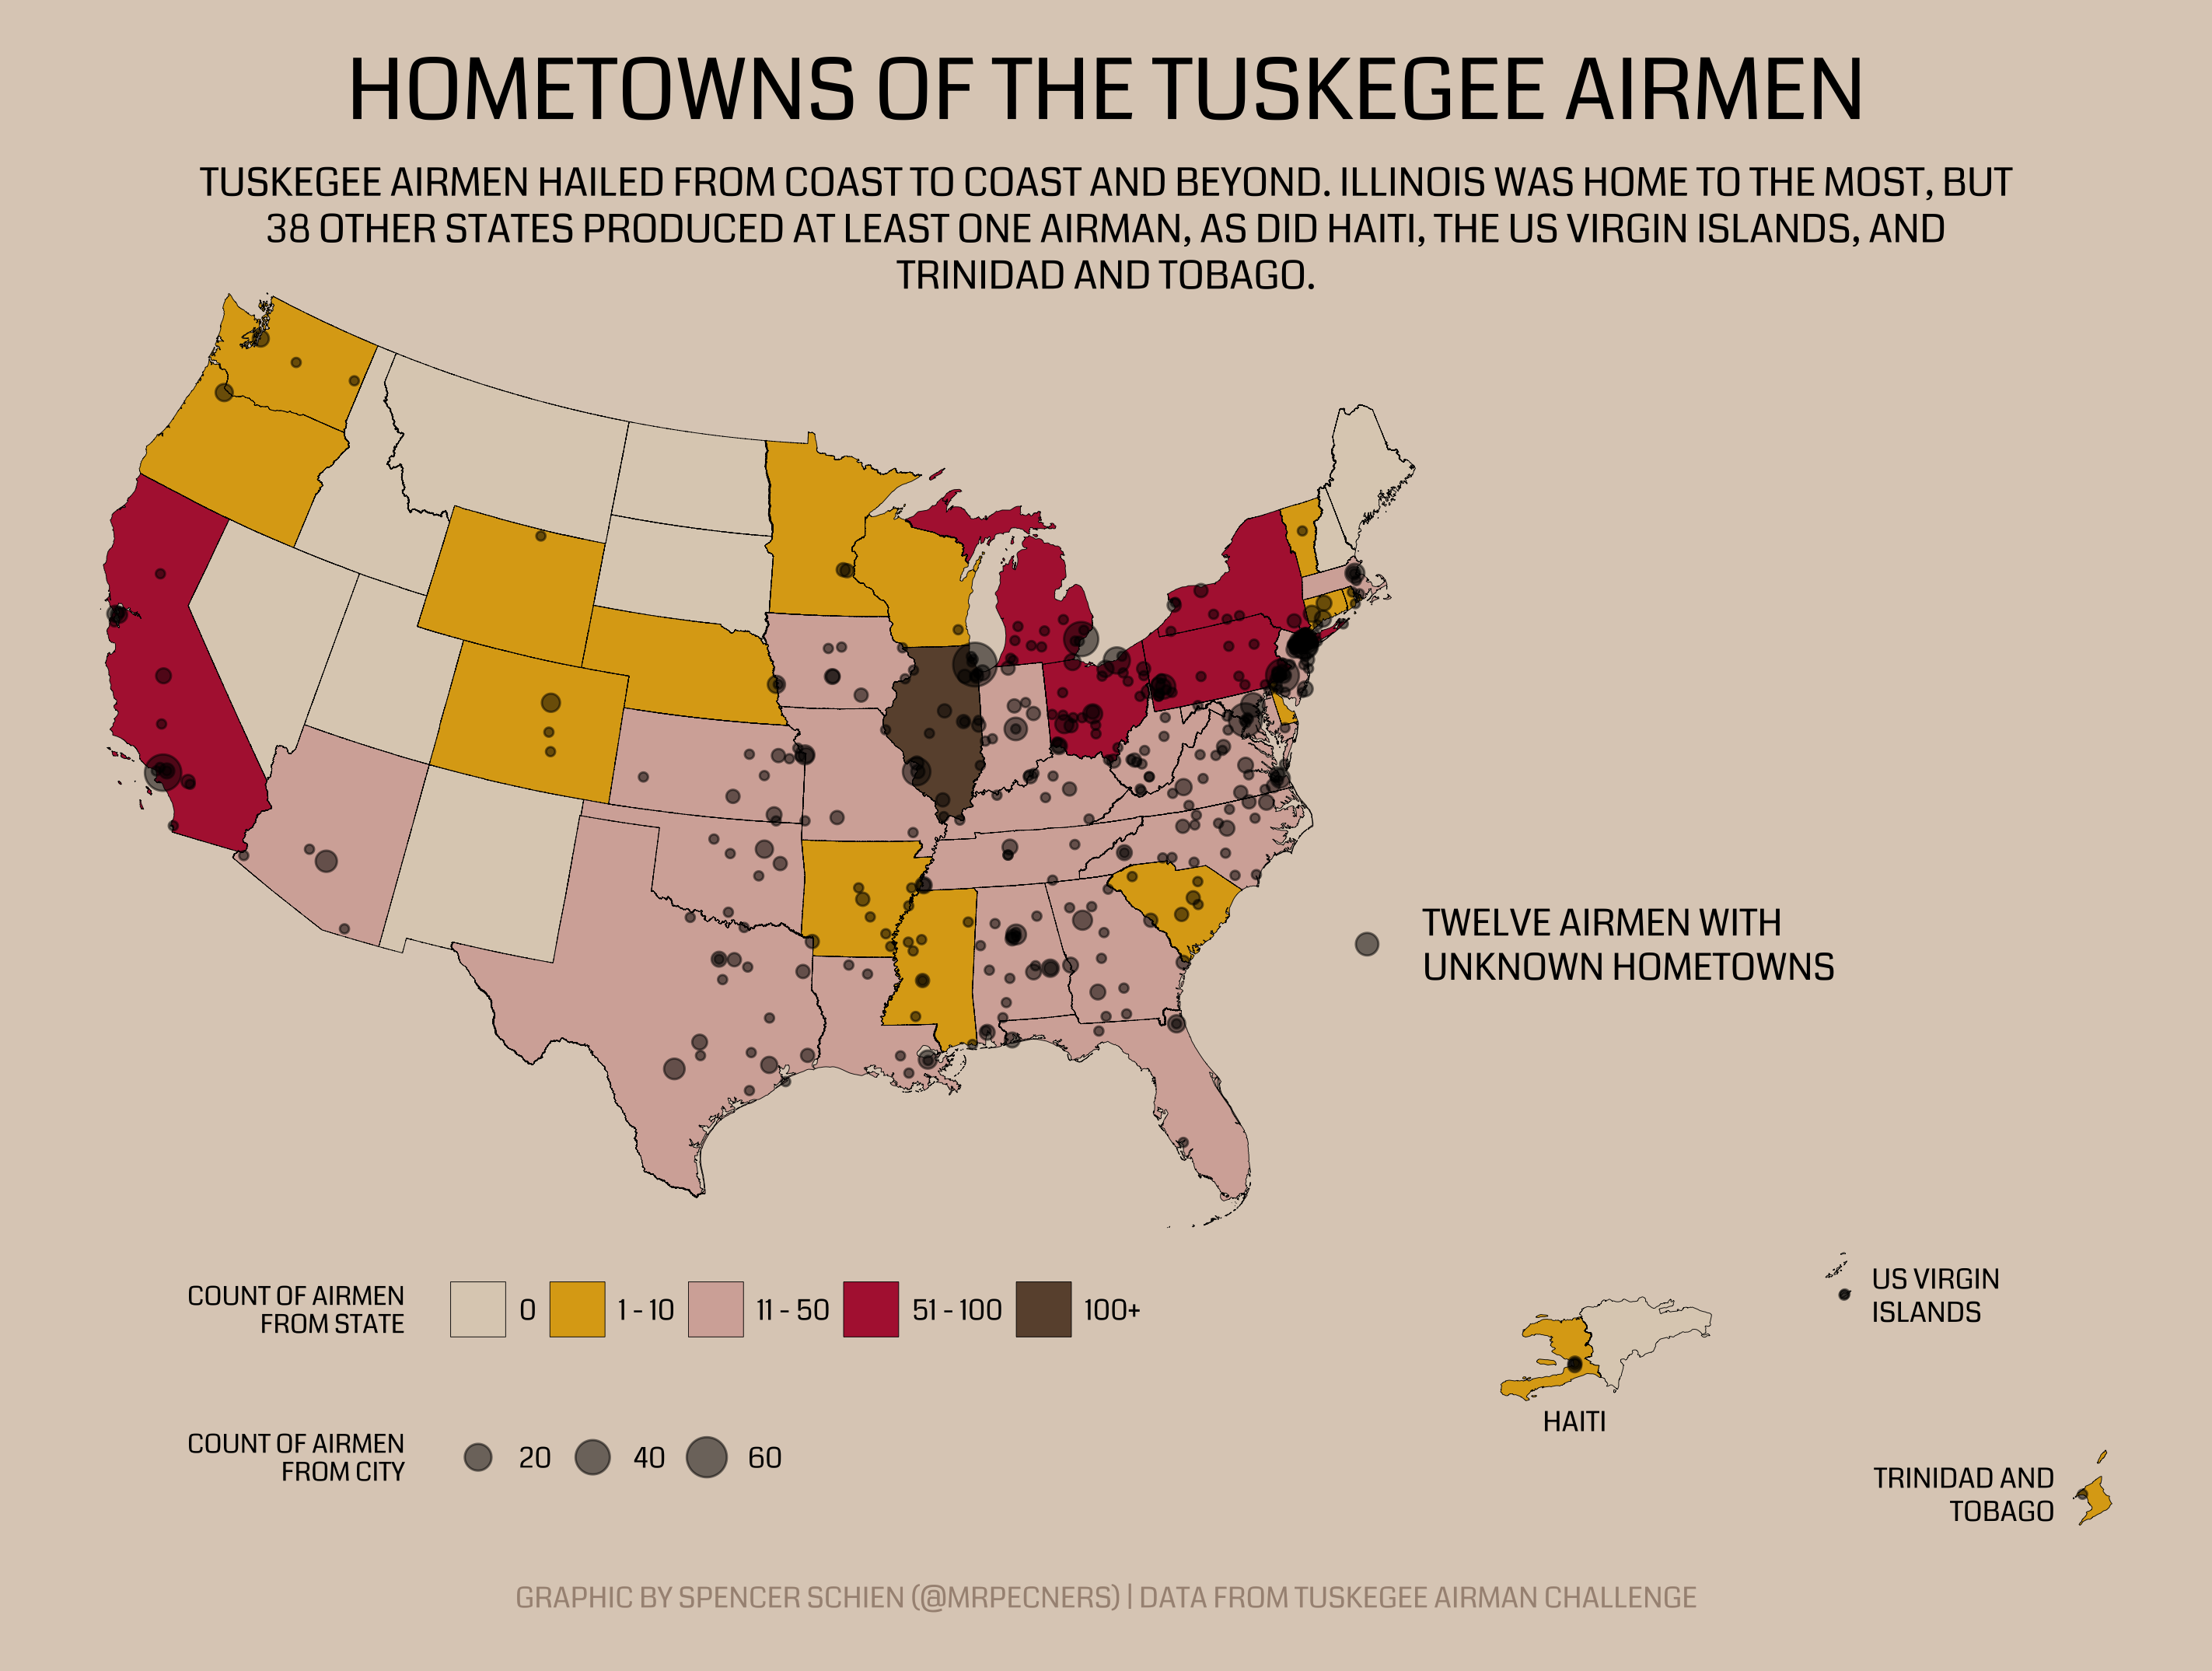

Generate this figure with R:
# This script will work as is, no need to run
# messy_geocoding.R if you have the
# geocoded_hometowns.rda file. If you don't have it,
# work though the messy_geocoding script.

library(tidyverse)
library(sf)
library(tigris)
library(rnaturalearth)
library(osmdata)
library(showtext)
library(ggtext)

# Helper function for long text

`%+%` <- function(x, y) paste0(x, y)

# Get data

data <- tidytuesdayR::tt_load("2022-02-08")
airman <- data$airmen

# Fix certain states

airman <- airman %>%
  mutate(state = case_when(state == "KN" ~ "KY",
                           state == "CN" ~ "CT",
                           #state == "VI" ~ "VA",
                           is.na(state) ~ "Unknown",
                           state == "Unk" ~ "Unknown",
                           state == "Haiti" ~ "HT",
                           TRUE ~ state)) 

# Load geocoded data

d <- read_rds("2022/2022-02-08/geocoded_hometowns.rda")

f_geo <- d %>%
  st_as_sf(., coords = c("long", "lat"), crs = 4326)

# Group by place for points in map

ga <- f_geo %>%
  mutate(place = case_when(is.na(state) ~ "Unknown",
                           state == "Unk" ~ "Unknown",
                           state == "Unknown" ~ "Unknown",
                           state == "HT" ~ "Port au Prince, HT",
                           TRUE ~ paste(m, state, sep = ", "))) %>%
  group_by(place) %>%
  summarise(n = n())

# Group by state 

a_states <- airman %>%
  mutate(state = str_to_upper(state)) %>%
  group_by(state) %>%
  tally()

# Get states sf objects

states <- states()

# Remove states we won't be plotting

not_states <- c("Commonwealth of the Northern Mariana Islands",
                "Alaska",
                "Puerto Rico",
                "Hawaii",
                "American Samoa",
                "Guam")

states_skinny <- states %>%
  filter(!NAME %in% not_states) 

# Get Great Lakes and oceans so we can erase the water from map

gl <- ne_download(type = "lakes", category = "physical", scale = "large")  %>%
  st_as_sf() %>%
  st_transform(., crs = st_crs(states_skinny))

l <- ne_download(type = "land", category = "physical", scale = "large")  %>%
  st_as_sf() %>%
  st_transform(., crs = st_crs(states_skinny))

# gl now has a lot of lakes, need to specify our 
# Great Lakes

lakes <- c("Lake Erie",
           "Lake Michigan",
           "Lake Superior",
           "Lake Huron",
           "Lake Ontario")

gl <- gl %>%
  filter(name %in% lakes) %>%
  st_transform(crs = st_crs(states)) 

# I had trouble using API services to get Haiti boundaries,
# so I downloaded the shapefile

haiti_sf <- st_read("2022/2022-02-08/shapefiles/haiti/haiti_boundaries.shp")

# I decided to keep the Dominican Republic so the island doesn't 
# look weird when plotted

h <- haiti_sf %>%
  filter(admin_leve == 2) %>%
  mutate(STUSPS = c("DR", "HT")) %>%
  select(geometry, STUSPS) %>%
  group_by(STUSPS) %>%
  summarise()

# Also need Trinidad and Tobago

tb  <- opq(bbox = "Trinidad") %>%
  add_osm_feature(key = "boundary", value = "administrative") %>%
  osmdata_sf()

tb_sf <- tb$osm_multipolygons %>%
  filter(name == "Trinidad and Tobago") %>%
  select(geometry) %>%
  mutate(STUSPS = "TD")

not_us <- bind_rows(h, tb_sf)

with_others <- states_skinny %>%
  bind_rows(., not_us)



# This intersection will limit borders to land

ll <- st_intersection(with_others, l)

missing <- anti_join(a_states, ll, by = c("state" = "STUSPS")) %>%
  .[["state"]]

ll_w_a <- left_join(ll, a_states, by = c("STUSPS" = "state"))

# Need to remove Great Lakes

f <- st_difference(ll_w_a, st_union(gl))

# Set up binning

ff <- f %>%
  mutate(n = replace_na(n, 0)) %>%
  mutate(b = case_when(n > 100 ~ "100+",
                       n > 50 ~ "51 - 100",
                       n > 10 ~ "11 - 50",
                       n > 0 ~ "1 - 10",
                       TRUE ~ "0"),
         b = factor(b, levels = c("0",
                                  "1 - 10",
                                  "11 - 50",
                                  "51 - 100",
                                  "100+")))

# Define colors, based on WEB DuBois Plot:
# https://github.com/ajstarks/dubois-data-portraits/tree/master/challenge/2022

brown <- "#6B503B"
yellow <- "#DCA816"
red <- "#B2223F"
greige <- "#DDCFBE"
pink <- "#D5AFA7"
bg <- "#DDCFC0"

# Font to be used in plot

font_add_google("Coda", "c")
showtext_auto()

t <- ff %>%
  ggplot(aes(fill = b)) +
  geom_sf(size = .1, color = "black") +
  geom_sf(data = ga, aes(size = n), inherit.aes = FALSE, alpha = .5) +
  scale_fill_manual(values = c(greige, yellow, pink, red, brown)) +
  geom_sf_text(data = ga %>% filter(place == "Unknown"), aes(geometry = geometry),
               inherit.aes = FALSE, nudge_x = 200000,
               label = str_wrap("TWELVE AIRMEN WITH UNKNOWN HOMETOWNS", 20),
               lineheight = 1, hjust = 0, size = 4, family = "c") +
  geom_sf_text(data = ga %>% filter(place == "Port au Prince, HT"), aes(geometry = geometry),
               inherit.aes = FALSE, nudge_y = -200000,
               label = "HAITI", size = 3, family = "c") +
  geom_sf_text(data = ga %>% filter(place == "St. Croix, VI"), aes(geometry = geometry),
               inherit.aes = FALSE, nudge_x = 100000, hjust = 0, family = "c",
               label = str_wrap("US VIRGIN ISLANDS", 15), lineheight = 1, size = 3) +
  geom_sf_text(data = ga %>% filter(place == "Port of Spain, TD"), aes(geometry = geometry),
               inherit.aes = FALSE, nudge_x = -100000, family = "c",
               label = str_wrap("TRINIDAD AND TOBAGO", 15), 
               hjust = 1, lineheight = 1, size = 3) +
  coord_sf(crs = st_crs(3347)) +
  theme_void() +
  theme(legend.position = c(.3, .15),
        legend.direction = "horizontal",
        legend.title.align = 1,
        legend.spacing = unit(1, "cm"),
        legend.text = element_text(family = "c"),
        legend.title = element_text(size = 8, margin = margin(r = 10),
                                    family = "c"),
        plot.title = element_textbox_simple(hjust = .5, halign = .5,
                                  size = 26, family = "c", margin = margin(b = 10)),
        plot.subtitle = element_textbox_simple(size = 12, family = "c",
                                               halign = .5,
                                               width = unit(20, "cm"),
                                               margin = margin(b = -20)),
        plot.caption = element_textbox_simple(halign = .5, family = "c",
                                              color = alpha(brown, .5))) +
  labs(size = str_wrap("COUNT OF AIRMEN FROM CITY", 15),
       fill = str_wrap("COUNT OF AIRMEN FROM STATE", 15),
       title = "HOMETOWNS OF THE TUSKEGEE AIRMEN",
       subtitle = "TUSKEGEE AIRMEN HAILED FROM COAST TO COAST AND BEYOND. " %+%
         "ILLINOIS WAS HOME TO THE MOST, BUT 38 OTHER STATES PRODUCED " %+%
         "AT LEAST ONE AIRMAN, AS DID HAITI, THE US VIRGIN ISLANDS, AND " %+%
         "TRINIDAD AND TOBAGO.",
       caption = "GRAPHIC BY SPENCER SCHIEN (@MRPECNERS) | DATA FROM TUSKEGEE AIRMAN CHALLENGE") 


ggsave(t, filename = "2022/2022-02-08/final_plot.png", device = "png",
       bg = bg)

